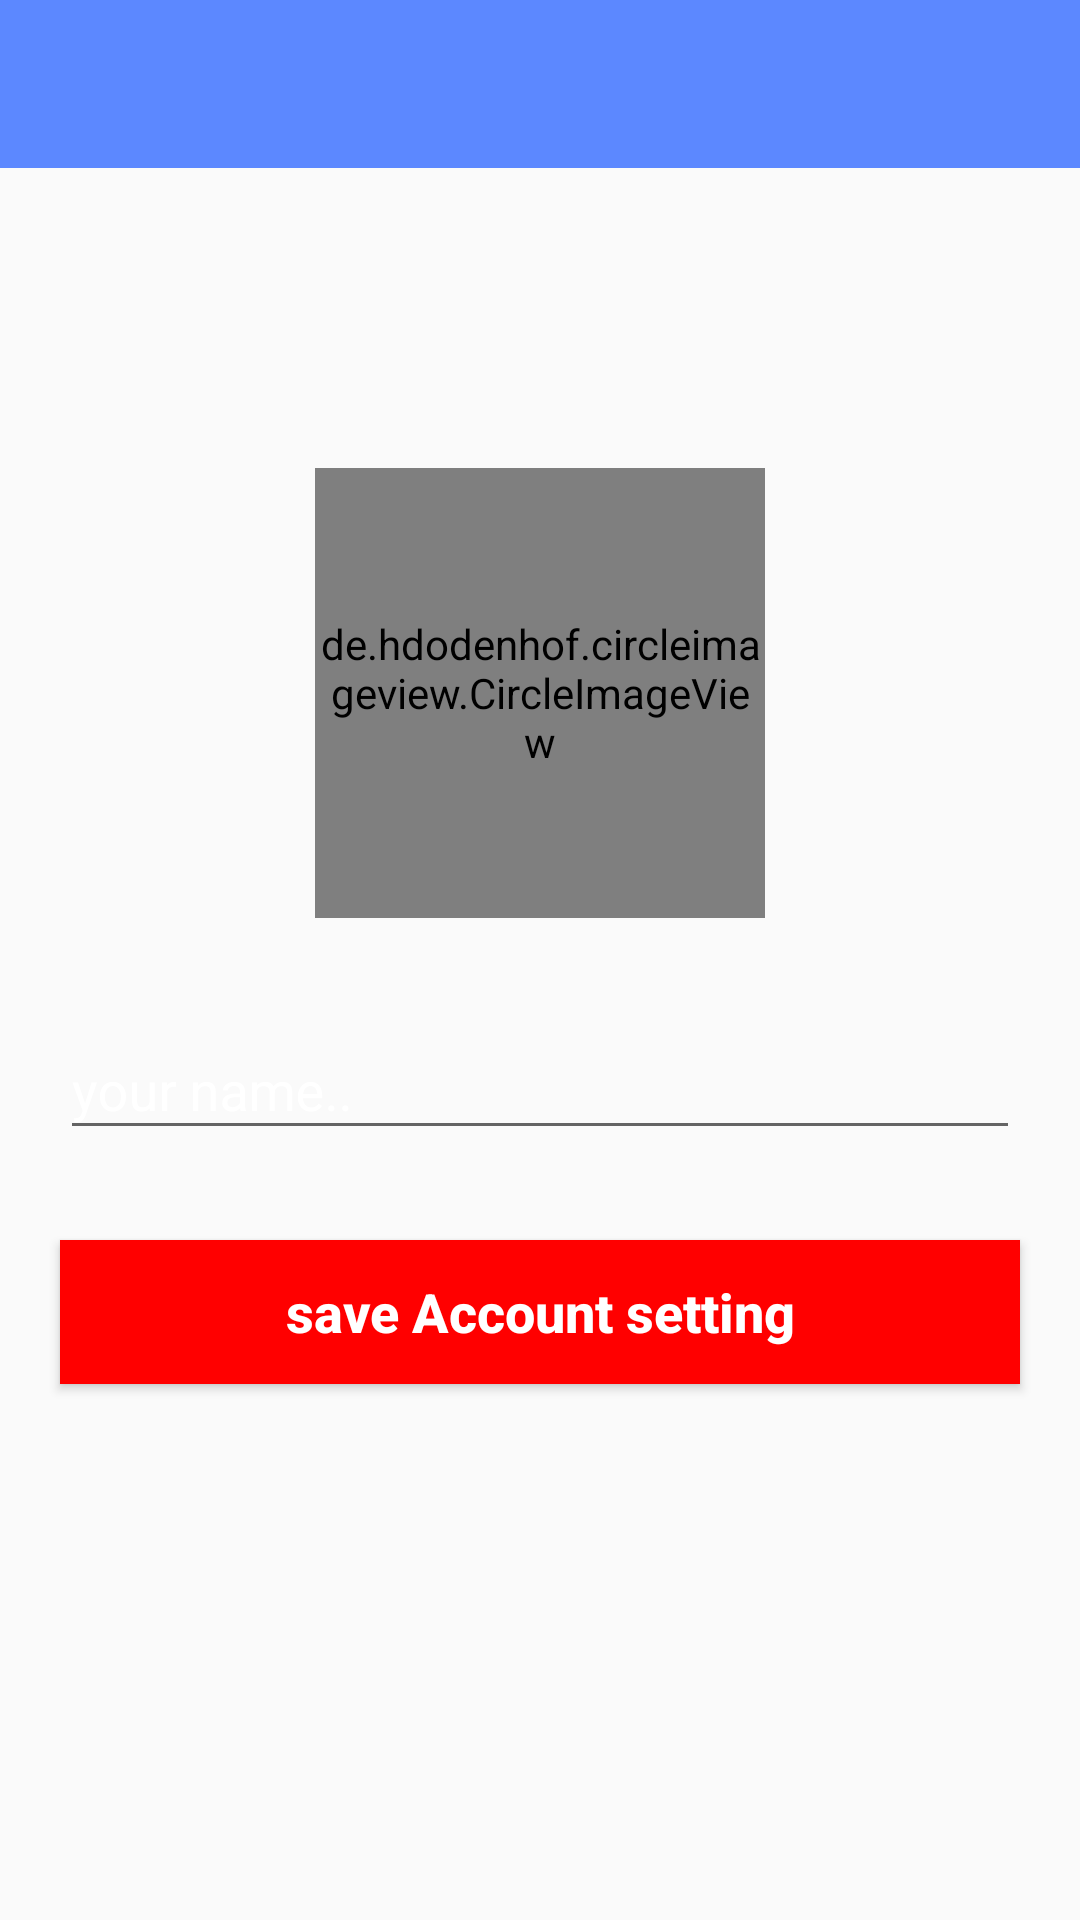

Produce the Android XML layout that renders to this screen, including the resource entries it uses.
<!-- AndroidManifest.xml: application theme AppTheme -->
<!-- res/layout/activity_setup.xml -->
<?xml version="1.0" encoding="utf-8"?>
<RelativeLayout xmlns:android="http://schemas.android.com/apk/res/android"
    xmlns:app="http://schemas.android.com/apk/res-auto"
    xmlns:tools="http://schemas.android.com/tools"
    android:layout_width="match_parent"
    android:layout_height="match_parent"
    tools:context=".SetupActivity"
    android:id="@+id/layout_setup">

    <android.support.v7.widget.Toolbar
        android:id="@+id/toolbar4"
        android:layout_width="match_parent"
        android:layout_height="wrap_content"
        android:layout_alignParentStart="true"
        android:layout_alignParentTop="true"
        android:background="?attr/colorPrimary"
        android:minHeight="?attr/actionBarSize"
        android:theme="?attr/actionBarTheme" />

    <de.hdodenhof.circleimageview.CircleImageView
        android:id="@+id/circle_image_view"
        android:layout_width="150dp"
        android:layout_height="150dp"
        android:layout_alignParentTop="true"
        android:layout_centerHorizontal="true"
        android:layout_marginTop="156dp"
        android:src="@drawable/defualt_image" />

    <android.support.design.widget.TextInputLayout
        android:id="@+id/username_setup_txt"
        android:layout_width="match_parent"
        android:layout_height="wrap_content"
        android:layout_below="@id/circle_image_view"
        android:layout_centerHorizontal="true"
        android:layout_marginTop="25dp"
        android:textColorHint="@color/white"
        app:counterOverflowTextAppearance="@style/CharacterOverflow"
        app:errorEnabled="false"
        app:errorTextAppearance="@style/ErrorStyle">

        <android.support.v7.widget.AppCompatEditText
            android:id="@+id/setupName"
            android:layout_width="match_parent"
            android:layout_height="wrap_content"
            android:layout_marginEnd="20dp"
            android:layout_marginStart="20dp"
            android:hint="@string/setup_name_hint"
            android:inputType="text"
             />
    </android.support.design.widget.TextInputLayout>

    <android.support.v7.widget.AppCompatButton
        android:id="@+id/btn_save_setting"
        android:layout_width="match_parent"
        android:layout_height="wrap_content"
        android:layout_below="@id/username_setup_txt"
        android:layout_marginEnd="20dp"
        android:layout_marginStart="20dp"
        android:layout_marginTop="30dp"
        android:background="@color/BackgroundRaisingButton"
        android:elevation="10dp"
        android:text="@string/save_account_setting"
        android:textAllCaps="false"
        android:textColor="@color/white"
        android:textSize="18sp"
        android:textStyle="bold" />

    <ProgressBar
        android:id="@+id/setup_progressbar"
        style="?android:attr/progressBarStyleHorizontal"
        android:layout_width="match_parent"
        android:layout_height="wrap_content"
        android:layout_marginTop="5dp"
        android:indeterminate="true"
        android:layout_centerHorizontal="true"
        android:visibility="invisible"
        android:layout_below="@id/toolbar4"/>
</RelativeLayout>
<!-- resources referenced by this layout -->
<resources>
  <color name="BackgroundRaisingButton">#ff0000</color>
  <color name="white">#ffffff</color>
  <!-- drawable defualt_image: png bitmap (drawable-hdpi, 3040 bytes) -->
  <string name="save_account_setting">save Account setting</string>
  <string name="setup_name_hint">your name..</string>
  <style name="CharacterOverflow">
          <item name="android:textColor">@color/colorError</item>
      </style>
  <style name="ErrorStyle">
          <item name="android:textColor">@color/white</item>
      </style>
  <style name="AppTheme" parent="Theme.AppCompat.Light.NoActionBar">
          
          <item name="colorPrimary">@color/colorPrimary</item>
          <item name="colorPrimaryDark">@color/colorPrimaryDark</item>
          <item name="colorAccent">@color/colorAccent</item>
      </style>
  <color name="colorError">#6bdced</color>
  <color name="colorPrimary">#5c88ff</color>
  <color name="colorPrimaryDark">#006BF6</color>
  <color name="colorAccent">#40c4ff</color>
</resources>
